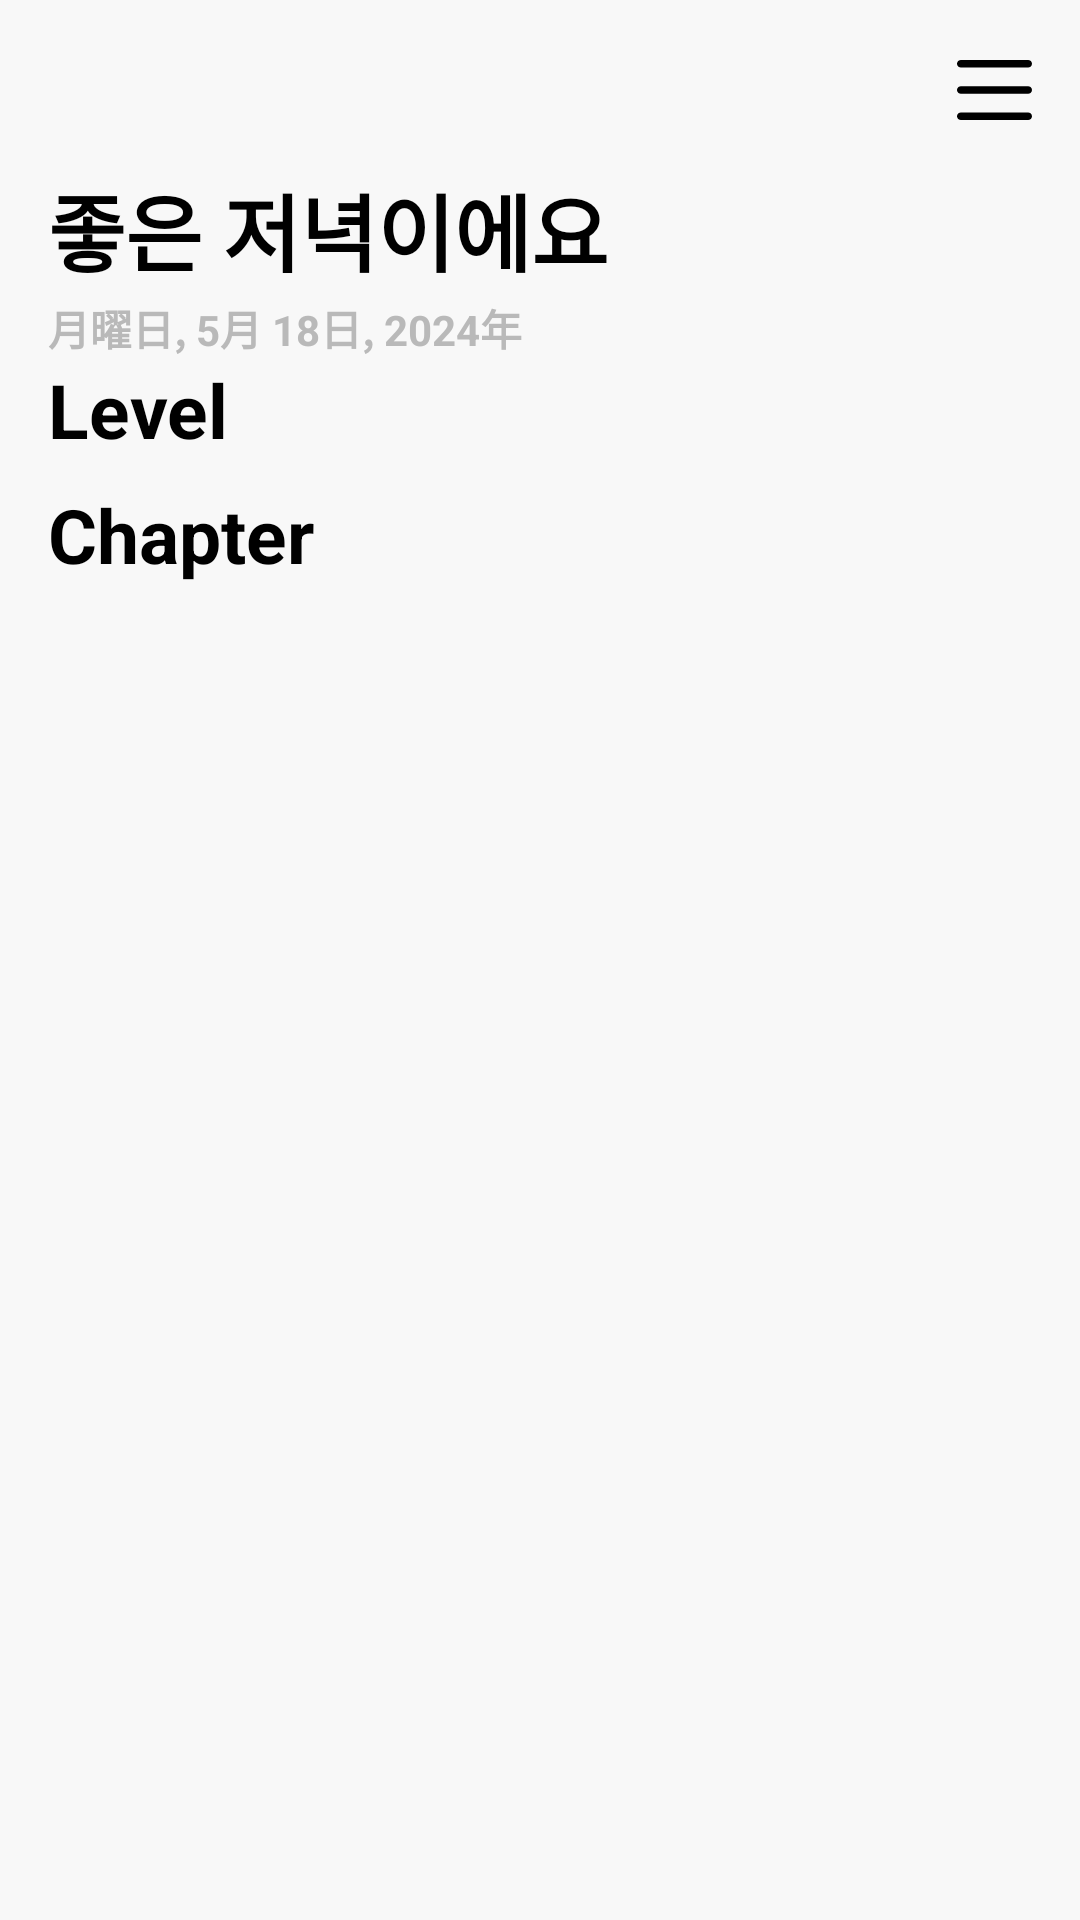

Produce the Android XML layout that renders to this screen, including the resource entries it uses.
<!-- AndroidManifest.xml: application theme HARU -->
<!-- res/layout/main.xml -->
<?xml version="1.0" encoding="utf-8"?>
<androidx.core.widget.NestedScrollView xmlns:android="http://schemas.android.com/apk/res/android"
    xmlns:app="http://schemas.android.com/apk/res-auto"
    android:layout_width="match_parent"
    android:layout_height="match_parent"
    android:fillViewport="true">

    <androidx.constraintlayout.widget.ConstraintLayout
        android:layout_width="match_parent"
        android:layout_height="wrap_content"
        android:background="@color/background_color"
        android:orientation="vertical">

        <include
            android:id="@+id/main_toolbar"
            layout="@layout/main_toolbar"
            android:layout_width="match_parent"
            android:layout_height="wrap_content"
            app:layout_constraintEnd_toEndOf="parent"
            app:layout_constraintStart_toStartOf="parent"
            app:layout_constraintTop_toTopOf="parent" />

        <include
            android:id="@+id/header"
            layout="@layout/main_header"
            android:layout_width="wrap_content"
            android:layout_height="0dp"
            app:layout_constraintLeft_toLeftOf="parent"
            app:layout_constraintLeft_toRightOf="@id/guideline_left"
            app:layout_constraintRight_toLeftOf="@id/guideline_right"
            app:layout_constraintStart_toEndOf="@+id/guideline_left"
            app:layout_constraintTop_toBottomOf="@+id/main_toolbar" />

        <androidx.viewpager2.widget.ViewPager2
            android:id="@+id/bannerLayout"
            android:layout_width="match_parent"
            android:layout_height="wrap_content"
            app:layout_constraintEnd_toEndOf="parent"
            app:layout_constraintStart_toStartOf="parent"
            app:layout_constraintTop_toBottomOf="@+id/header" />

        <LinearLayout
            android:id="@+id/level_header"
            android:layout_width="wrap_content"
            android:layout_height="wrap_content"
            android:orientation="vertical"
            app:layout_constraintLeft_toRightOf="@id/guideline_left"
            app:layout_constraintRight_toLeftOf="@id/guideline_right"
            app:layout_constraintStart_toEndOf="@id/guideline_left"
            app:layout_constraintTop_toBottomOf="@id/bannerLayout">
            <TextView
                android:layout_width="wrap_content"
                android:layout_height="wrap_content"
                android:text="Level"
                android:textColor="@color/foreground_color"
                android:textSize="25sp"
                android:textStyle="bold" />
        </LinearLayout>

        <LinearLayout
            android:id="@+id/level_scroll_section"
            android:layout_width="wrap_content"
            android:layout_height="wrap_content"
            app:layout_constraintTop_toBottomOf="@+id/level_header"
            app:layout_constraintLeft_toLeftOf="parent"
            app:layout_constraintRight_toRightOf="parent">
            <androidx.recyclerview.widget.RecyclerView
                android:id="@+id/level_recyclerview"
                android:layout_width="wrap_content"
                android:layout_height="match_parent"
                app:layoutManager="androidx.recyclerview.widget.LinearLayoutManager"
                android:orientation="horizontal"/>
        </LinearLayout>

        <LinearLayout
            android:id="@+id/chapter_header"
            android:layout_marginTop="8dp"
            android:layout_width="wrap_content"
            android:layout_height="wrap_content"
            android:orientation="vertical"
            app:layout_constraintLeft_toRightOf="@id/guideline_left"
            app:layout_constraintRight_toLeftOf="@id/guideline_right"
            app:layout_constraintStart_toEndOf="@id/guideline_left"
            app:layout_constraintTop_toBottomOf="@id/level_scroll_section">
            <TextView
                android:layout_width="wrap_content"
                android:layout_height="wrap_content"
                android:text="Chapter"
                android:textColor="@color/foreground_color"
                android:textSize="25sp"
                android:textStyle="bold" />
        </LinearLayout>

        <FrameLayout
            android:id="@+id/fragment_layout"
            android:layout_width="match_parent"
            android:layout_height="wrap_content"
            android:orientation="vertical"
            android:layout_marginTop="2dp"
            app:layout_constraintTop_toBottomOf="@id/chapter_header"
            app:layout_constraintLeft_toRightOf="@id/guideline_left"
            app:layout_constraintRight_toLeftOf="@id/guideline_right"/>

        <androidx.constraintlayout.widget.Guideline
            android:id="@+id/guideline_left"
            android:layout_width="wrap_content"
            android:layout_height="wrap_content"
            android:orientation="vertical"
            app:layout_constraintGuide_begin="16dp" />

        <androidx.constraintlayout.widget.Guideline
            android:id="@+id/guideline_right"
            android:layout_width="wrap_content"
            android:layout_height="wrap_content"
            android:orientation="vertical"
            app:layout_constraintGuide_end="16dp" />

        <androidx.constraintlayout.widget.Guideline
            android:id="@+id/guideline_top"
            android:layout_width="wrap_content"
            android:layout_height="wrap_content"
            android:orientation="horizontal"
            app:layout_constraintGuide_begin="30dp" />

    </androidx.constraintlayout.widget.ConstraintLayout>
</androidx.core.widget.NestedScrollView>
<!-- res/layout/main_toolbar.xml (included above) -->
<?xml version="1.0" encoding="utf-8"?>
<androidx.appcompat.widget.Toolbar xmlns:android="http://schemas.android.com/apk/res/android"
    xmlns:app="http://schemas.android.com/apk/res-auto"
    android:id="@+id/toolbar"
    android:background="@color/background_color"
    app:contentInsetStart="0dp"
    android:layout_width="match_parent"
    android:layout_height="30dp">

    <androidx.constraintlayout.widget.ConstraintLayout
        android:layout_width="match_parent"
        android:layout_height="wrap_content">

        <ImageButton
            android:id="@+id/dashboard_icon"
            android:layout_width="wrap_content"
            android:layout_height="wrap_content"
            android:layout_marginEnd="16dp"
            android:layout_marginTop="4dp"
            android:background="@drawable/btn_ripple_effect"
            android:src="@drawable/chart"
            app:layout_constraintRight_toRightOf="parent"
            app:layout_constraintTop_toTopOf="parent"
            app:tint="@color/foreground_color" />
    </androidx.constraintlayout.widget.ConstraintLayout>
</androidx.appcompat.widget.Toolbar>
<!-- res/layout/main_header.xml (included above) -->
<?xml version="1.0" encoding="utf-8"?>
<androidx.constraintlayout.widget.ConstraintLayout xmlns:android="http://schemas.android.com/apk/res/android"
    xmlns:app="http://schemas.android.com/apk/res-auto"
    xmlns:tools="http://schemas.android.com/tools"
    android:id="@+id/header_layout"
    android:layout_width="match_parent"
    android:layout_height="75dp"
    android:orientation="horizontal">

    <LinearLayout
        android:id="@+id/linearLayout2"
        android:layout_width="wrap_content"
        android:layout_height="wrap_content"
        android:orientation="vertical"
        app:layout_constraintBottom_toBottomOf="parent"
        app:layout_constraintStart_toStartOf="parent"
        app:layout_constraintTop_toTopOf="parent">

        <TextView
            android:id="@+id/greetingtext"
            android:layout_width="wrap_content"
            android:layout_height="wrap_content"
            android:text="좋은 저녁이에요"
            android:textColor="@color/foreground_color"
            android:fontFamily="@font/nanumgothic_extra_bold"
            android:textSize="28sp"
            android:layout_marginBottom="2dp"
            android:textStyle="bold" />

        <TextView
            android:id="@+id/timetext"
            android:layout_width="wrap_content"
            android:layout_height="wrap_content"
            android:text="月曜日, 5月 18日, 2024年"
            android:textColor="#B9B9B9"
            android:textSize="14sp"
            android:textStyle="bold" />
    </LinearLayout>


    <ImageView
        android:layout_marginStart="10dp"
        android:id="@+id/weather_icon"
        android:layout_width="60dp"
        android:layout_height="60dp"
        app:layout_constraintBottom_toBottomOf="@+id/linearLayout2"
        app:layout_constraintStart_toEndOf="@+id/linearLayout2"
        app:layout_constraintTop_toTopOf="@+id/linearLayout2" />
</androidx.constraintlayout.widget.ConstraintLayout>
<!-- resources referenced by this layout -->
<resources>
  <color name="background_color">#F8F8F8</color>
  <color name="foreground_color">#FF000000</color>
  <!-- drawable btn_ripple_effect (drawable) -->
  <?xml version="1.0" encoding="utf-8"?>
  <ripple xmlns:android="http://schemas.android.com/apk/res/android"
      android:color="@color/ripple_background_color">
      <item android:id="@android:id/background">
          <shape android:shape="oval">
              <solid android:color="@color/background_color"/>
          </shape>
      </item>
  </ripple>
  <!-- drawable chart (drawable) -->
  <vector xmlns:android="http://schemas.android.com/apk/res/android"
      android:width="25dp"
      android:height="20dp"
      android:viewportWidth="20"
      android:viewportHeight="16">
    <path
        android:pathData="M20,1C20,1.552 19.552,2 19,2H1C0.448,2 0,1.552 0,1C0,0.448 0.448,0 1,0H19C19.552,0 20,0.448 20,1ZM20,8C20,7.448 19.552,7 19,7H1C0.448,7 0,7.448 0,8C0,8.552 0.448,9 1,9H19C19.552,9 20,8.552 20,8ZM20,15C20,14.448 19.552,14 19,14H1C0.448,14 0,14.448 0,15C0,15.552 0.448,16 1,16H19C19.552,16 20,15.552 20,15Z"
        android:fillColor="#ffffff"/>
  </vector>
  <style name="HARU" parent="Base.Theme.HARU" />
  <color name="ripple_background_color">#E6E6E6</color>
  <style name="Base.Theme.HARU" parent="Theme.MaterialComponents.Light.NoActionBar.Bridge">
          
          
          
          <item name="android:windowFullscreen">true</item>
      </style>
</resources>
